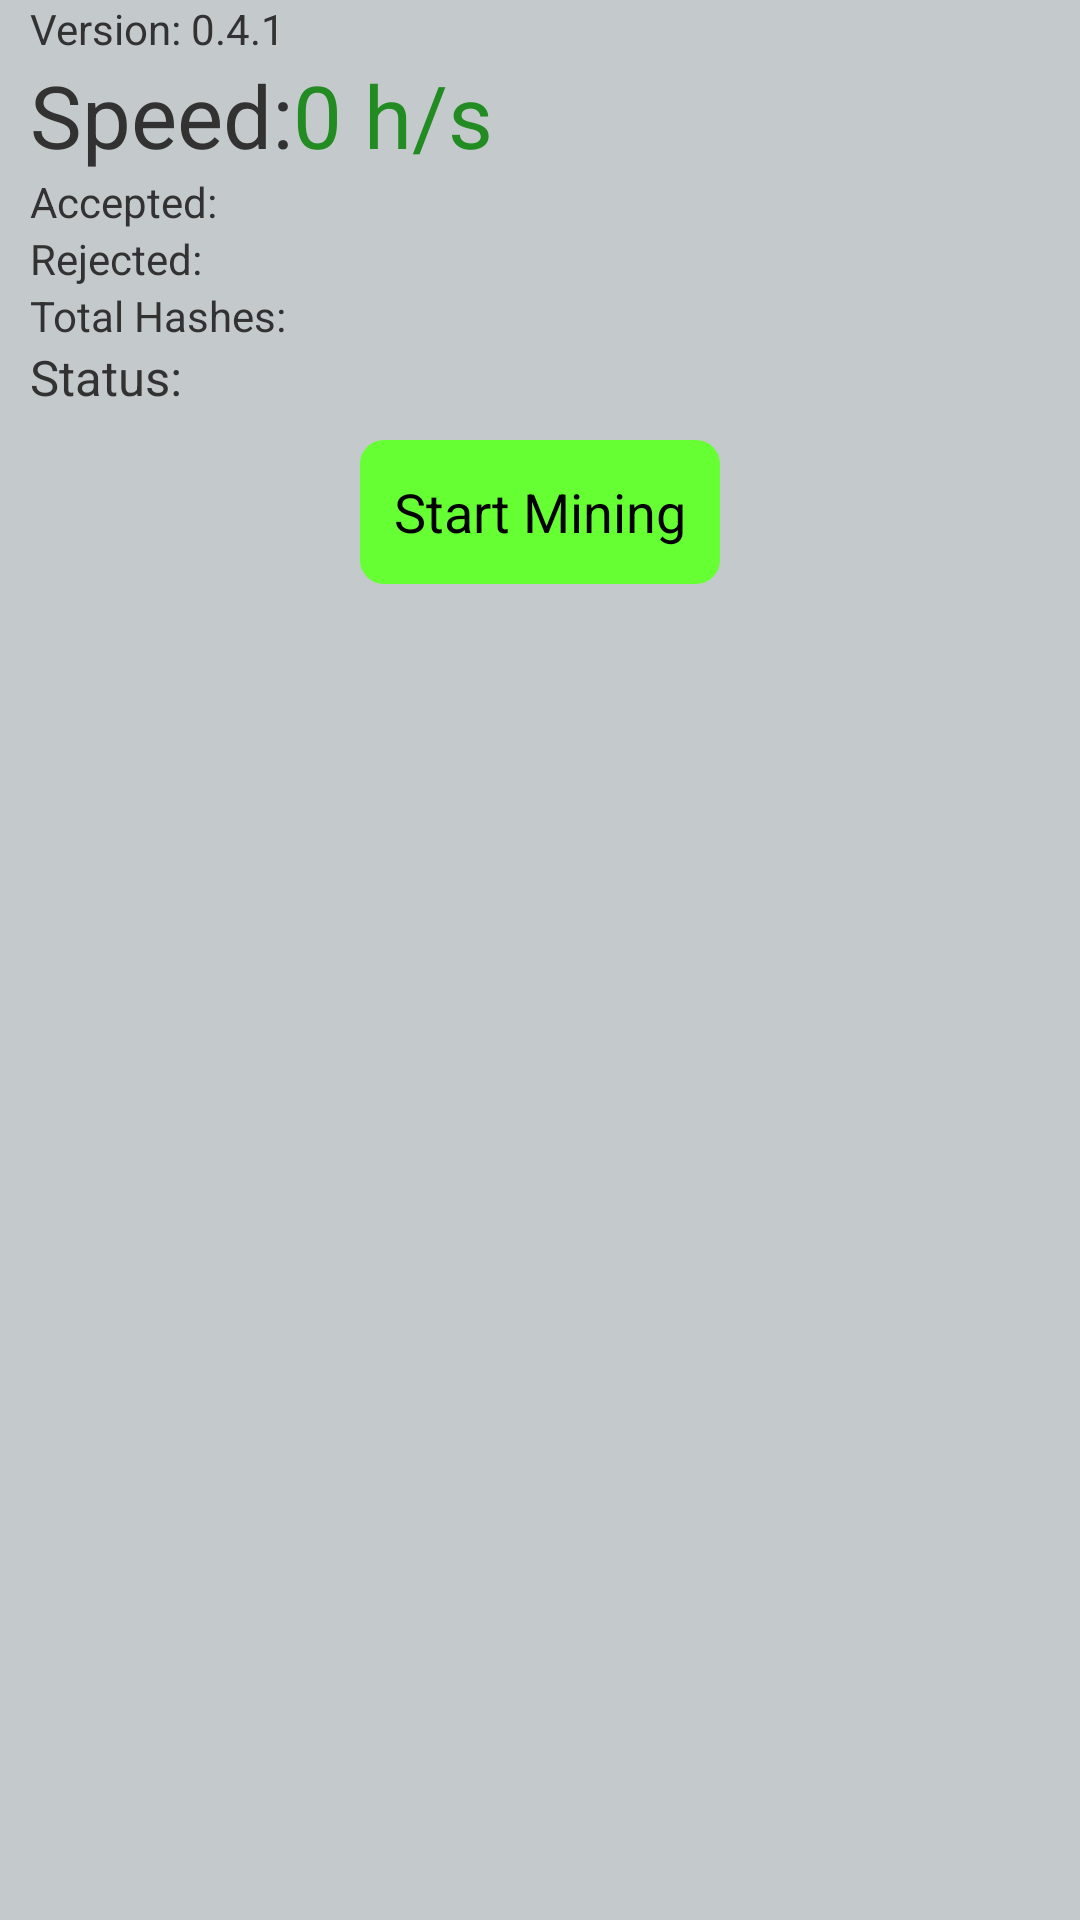

This screen was rendered from an Android layout file. Write that file and the resources it references.
<!-- AndroidManifest.xml: application theme android:Theme.Holo.Light.DarkActionBar -->
<!-- res/layout/activity_status.xml -->
<?xml version="1.0" encoding="utf-8"?>

<LinearLayout xmlns:android="http://schemas.android.com/apk/res/android"
    xmlns:tools="http://schemas.android.com/tools"
    android:layout_width="fill_parent"
    android:layout_height="fill_parent"
    android:gravity="center_horizontal"
    android:orientation="vertical"
    android:background="@color/light_gray"
    tools:context=".StatusActivity" >

    <RelativeLayout
        android:layout_width="fill_parent"
        android:layout_height="wrap_content"
        android:layout_marginLeft="10dp"
        android:layout_marginRight="10dp" >

        <TextView
            android:id="@+id/textView7"
            android:layout_width="wrap_content"
            android:layout_height="wrap_content"
            android:layout_alignParentLeft="true"
            android:text="@string/version" />

        <TextView
            android:id="@+id/status_textView_background"
            android:layout_width="wrap_content"
            android:layout_height="wrap_content"
            android:layout_alignParentRight="true"
            android:textColor="@color/red" />
    </RelativeLayout>

    <TableRow
        android:id="@+id/tableRow1"
        android:layout_width="fill_parent"
        android:layout_height="wrap_content"
        android:layout_marginLeft="10dp"
        android:layout_marginRight="10dp" >

        <TextView
            android:id="@+id/textView1"
            android:layout_width="wrap_content"
            android:layout_height="wrap_content"
            android:text="@string/status_textview_speed"
            android:textSize="14pt" />

        <TextView
            android:id="@+id/status_textView_speed"
            android:layout_width="wrap_content"
            android:layout_height="wrap_content"
            android:text="0 h/s"
            android:textColor="@color/green"
            android:textSize="14pt" />
    </TableRow>

    <TableLayout
        android:layout_width="fill_parent"
        android:layout_height="wrap_content"
        android:layout_marginLeft="10dp"
        android:layout_marginRight="10dp" >

        <TableRow
            android:id="@+id/tableRow2"
            android:layout_width="fill_parent"
            android:layout_height="wrap_content" >

            <TextView
                android:id="@+id/textView2"
                android:layout_width="wrap_content"
                android:layout_height="wrap_content"
                android:text="Accepted:" />

            <TextView
                android:id="@+id/status_textView_accepted"
                android:layout_width="wrap_content"
                android:layout_height="wrap_content"
                android:layout_marginLeft="10dp"
                android:textColor="@color/green" />
        </TableRow>

        <TableRow
            android:id="@+id/tableRow3"
            android:layout_width="fill_parent"
            android:layout_height="wrap_content" >

            <TextView
                android:id="@+id/textView4"
                android:layout_width="wrap_content"
                android:layout_height="wrap_content"
                android:text="Rejected:" />

            <TextView
                android:id="@+id/status_textView_rejected"
                android:layout_width="wrap_content"
                android:layout_height="wrap_content"
                android:layout_marginLeft="10dp"
                android:textColor="@color/green" />
        </TableRow>

        <TableRow
            android:id="@+id/tableRowHash"
            android:layout_width="fill_parent"
            android:layout_height="wrap_content" >

            <TextView
                android:id="@+id/textViewHash"
                android:layout_width="wrap_content"
                android:layout_height="wrap_content"
                android:text="Total Hashes:" />

            <TextView
                android:id="@+id/status_textView_hashes"
                android:layout_width="wrap_content"
                android:layout_height="wrap_content"
                android:layout_marginLeft="10dp"
                android:textColor="@color/green" />
        </TableRow>

        <TableRow
            android:id="@+id/tableRow4"
            android:layout_width="fill_parent"
            android:layout_height="wrap_content" >

            <TextView
                android:id="@+id/textView3"
                android:layout_width="wrap_content"
                android:layout_height="wrap_content"
                android:text="Status:"
                android:textSize="8pt" />

            <TextView
                android:id="@+id/status_textView_status"
                android:layout_width="wrap_content"
                android:layout_height="wrap_content"
                android:layout_marginLeft="10dp"
                android:textColor="@color/green"
                android:textSize="8pt" />
        </TableRow>
    </TableLayout>

    <TableRow
        android:id="@+id/tableRow5"
        android:layout_width="fill_parent"
        android:layout_height="wrap_content"
        android:layout_marginTop="10dp"
        android:layout_marginLeft="10dp"
        android:layout_marginRight="10dp"
        android:gravity="center_horizontal" >

        <Button
            android:id="@+id/status_button_startstop"
            android:layout_width="120dp"
            android:layout_height="wrap_content"
            android:background="@drawable/cornered_box_start"
            android:padding="10dp"
            android:text="@string/status_button_start" />
    </TableRow>

    <ScrollView
        android:id="@+id/scrollView1"
        android:layout_width="fill_parent"
        android:layout_height="wrap_content"
        android:layout_marginTop="10dp">

        <HorizontalScrollView
            android:id="@+id/horizontalScrollView1"
            android:layout_width="fill_parent"
            android:layout_height="fill_parent" 
            android:layout_marginLeft="10dp"
        	android:layout_marginRight="10dp">

            <LinearLayout
                android:layout_width="fill_parent"
                android:layout_height="fill_parent"
                android:orientation="horizontal" 
                >

                <TextView
                    android:id="@+id/status_textView_console"
                    android:layout_width="wrap_content"
                    android:layout_height="wrap_content"
                    android:shadowColor="@color/darkblue"
                    android:shadowDx="1"
                    android:shadowDy="1"
                    android:shadowRadius="1"
                    android:textColor="@color/darkblue"
                    android:textSize="6pt" />
            </LinearLayout>
        </HorizontalScrollView>
    </ScrollView>

</LinearLayout>
<!-- resources referenced by this layout -->
<resources>
  <color name="darkblue">#1e90ff</color>
  <color name="green">#228b22</color>
  <color name="light_gray">#c4c9cc</color>
  <color name="red">#b22222</color>
  <!-- drawable cornered_box_start (drawable) -->
  <?xml version="1.0" encoding="utf-8"?>
  <selector xmlns:android="http://schemas.android.com/apk/res/android">
      <item android:drawable="@drawable/cornered_box_start_pressed" android:state_pressed="true"/>
      <item android:drawable="@drawable/cornered_box_start_normal" android:state_pressed="false"/>
   </selector>
  <string name="status_button_start">Start Mining</string>
  <string name="status_textview_speed">Speed:</string>
  <string name="version">Version: 0.4.1</string>
  <!-- drawable cornered_box_start_pressed (drawable) -->
  <shape xmlns:android="http://schemas.android.com/apk/res/android"
  android:shape="rectangle" >
  
  <solid android:color="@color/green" />
  
  <corners
      android:bottomLeftRadius="8dp"
      android:bottomRightRadius="8dp"
      android:topLeftRadius="8dp"
      android:topRightRadius="8dp" /></shape>
  <!-- drawable cornered_box_start_normal (drawable) -->
  <shape xmlns:android="http://schemas.android.com/apk/res/android"
  android:shape="rectangle" >
  
  <solid android:color="@color/light_green" />
  
  <corners
      android:bottomLeftRadius="8dp"
      android:bottomRightRadius="8dp"
      android:topLeftRadius="8dp"
      android:topRightRadius="8dp" /></shape>
  <color name="light_green">#66FF33</color>
</resources>
